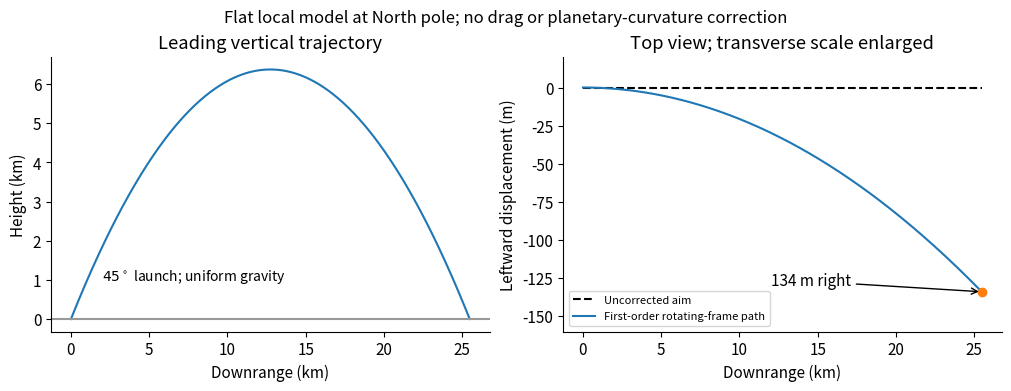

Write the Python code that produced this figure.
import numpy as np
import matplotlib
matplotlib.use('Agg')
import matplotlib.pyplot as plt
from matplotlib.patches import Circle,Rectangle
plt.rcParams.update({'font.size':11,'axes.spines.top':False,'axes.spines.right':False,'figure.facecolor':'white','savefig.facecolor':'white'})

u=500.;g=9.81;Om=7.2921e-5;tf=np.sqrt(2)*u/g;tt=np.linspace(0,tf,400);xx=u/np.sqrt(2)*tt;zz=u/np.sqrt(2)*tt-g*tt**2/2;yy=-Om*u/np.sqrt(2)*tt**2
fig,ax=plt.subplots(1,2,figsize=(10,3.8),layout='constrained')
ax[0].plot(xx/1000,zz/1000);ax[0].axhline(0,color='.6');ax[0].set(xlabel='Downrange (km)',ylabel='Height (km)',title='Leading vertical trajectory');ax[0].text(2,1,r'$45^\circ$ launch; uniform gravity',fontsize=10)
ax[1].plot(xx/1000,np.zeros_like(xx),'k--',label='Uncorrected aim');ax[1].plot(xx/1000,yy,label='First-order rotating-frame path');ax[1].plot(xx[-1]/1000,yy[-1],'o');ax[1].annotate(f'{abs(yy[-1]):.0f} m right',xy=(xx[-1]/1000,yy[-1]),xytext=(12,-130),arrowprops={'arrowstyle':'->'});ax[1].set(xlabel='Downrange (km)',ylabel='Leftward displacement (m)',title='Top view; transverse scale enlarged');ax[1].legend(fontsize=8,loc='lower left');ax[1].set_ylim(-160,20)
fig.suptitle('Flat local model at North pole; no drag or planetary-curvature correction',fontsize=12)
fig.savefig('paper-1-polar-projectile.png',dpi=155)
